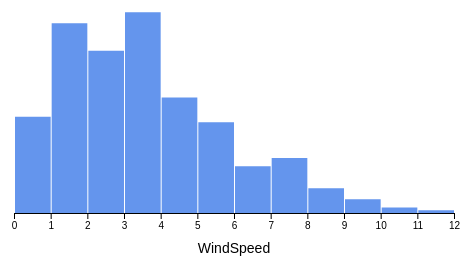
D3 v5 page, settled after 360 driven frames (6 s of simulated time); the page loaded 1 data file(s).


// ── build/test.js
async function updatingBars() {//异步
  // 导入数据
  const dataset = await d3.json('./data/weather_data.json')
  //await 用于等待一个异步方法执行完成，await 只能出现在 async 函数中。

  // 设置视图属性
  const width = 500
  let dimensions = {
    width: width,
    height: width * 0.6,
    margin: {
      top: 30,
      right: 10,
      bottom: 50,
      left: 50,
    },
  }
  dimensions.boundedWidth =
    dimensions.width - dimensions.margin.left - dimensions.margin.right
  dimensions.boundedHeight =
    dimensions.height - dimensions.margin.top - dimensions.margin.bottom

  // 绘制画布
  const wrapper = d3
    .select('#wrapper')
    .append('svg')
    .attr('width', dimensions.width)
    .attr('height', dimensions.height)

  const bounds = wrapper
    .append('g')
    .style(
      'transform',
      `translate(${dimensions.margin.left}px, ${dimensions.margin.top}px)`
    )

  //初始化静态元素
  bounds.append('g').attr('class', 'bins')
  bounds
    .append('g')//它将一个'g' element附加到SVG
    .attr('class', 'x-axis')
    .style('transform', `translateY(${dimensions.boundedHeight}px)`)
    .append('text')
    .attr('class', 'x-axis-label')
    .attr('x', dimensions.boundedWidth / 2)
    .attr('y', dimensions.margin.bottom - 10)

  const drawHistogram = metric => {//绘制直方图
    const metricAccessor = d => d[metric]//数据存取器
    const yAccessor = d => d.length

    const xScale = d3
      .scaleLinear()
      .domain(d3.extent(dataset, metricAccessor))
      .range([0, dimensions.boundedWidth])
      .nice()

    const binsGenerator = d3
      .histogram()
      .domain(xScale.domain())
      .value(metricAccessor)
      .thresholds(12)

    const bins = binsGenerator(dataset)

    const yScale = d3
      .scaleLinear()
      .domain([0, d3.max(bins, yAccessor)])
      .range([dimensions.boundedHeight, 0])
      .nice()

    // Draw data
    const barPadding = 1

    const exitTransition = d3.transition().duration(600)
    const updateTransition = exitTransition.transition().duration(600)

    let binGroups = bounds.select('.bins').selectAll('.bin').data(bins)

    const oldBinGroups = binGroups.exit()

    // Select all of the rect elements to remove
    oldBinGroups.selectAll("rect")
      .style("fill", "red") // Color them red
      .transition(exitTransition) // Use our new exit transition
      // Shrink the bars into the x axis
      .attr("y", dimensions.boundedHeight)
      .attr("height", 0)

    // Transition our text
    oldBinGroups.selectAll("text")
      .transition(exitTransition)
      .attr("y", dimensions.boundedHeight)

    // Actually remove our bars from the DOM once the transition has completed
    oldBinGroups
      .transition(exitTransition)
      .remove()

    const newBinGroups = binGroups.enter().append('g').attr('class', 'bin')

    newBinGroups
      .append('rect')
      // IMPROVEMENT: Start in the right horizontal location and be 0 pixels tall to prevent bars from flying in from the left
      .attr('height', 0)
      .attr('x', d => xScale(d.x0) + barPadding)
      .attr('y', dimensions.boundedHeight)
      .attr('width', d => d3.max([0, xScale(d.x1) - xScale(d.x0) - barPadding]))
      // IMPROVEMENT: We need fill to be an inline style so that we can override it in our CSS file; otherwise this would just be an SVG attribute
      .style('fill', 'yellowgreen')

    newBinGroups.append('text')
      // IMPROVEMENT: Set our labels' initial position to prevent them from flying in from the left
      .attr("x", d => xScale(d.x0) + (xScale(d.x1) - xScale(d.x0)) / 2)
      .attr("y", dimensions.boundedHeight)

    // update binGroups to include new points
    binGroups = newBinGroups.merge(binGroups)

    const barRects = binGroups
      .select('rect')
      // Transform our selection object into a D3 transition object
      .transition(updateTransition) // IMPROVEMENT: Use our custom transition from above
      .attr('x', d => xScale(d.x0) + barPadding)
      .attr('y', d => yScale(yAccessor(d)))
      .attr('height', d => dimensions.boundedHeight - yScale(yAccessor(d)))
      .attr('width', d => d3.max([0, xScale(d.x1) - xScale(d.x0) - barPadding]))
      // Add a second transition to make sure our new bars are blue instead of the green color
      .transition()
      .style("fill", "cornflowerblue")

    // make the rects change color when mouse over
    binGroups.selectAll('rect').on('mouseover', onMouseEnter).on('mouseleave', onMouseLeave)
    function onMouseEnter(d, i) {
      d3.select(this).style('fill', 'orange')
      d3.select("#tooltip")//显示文字位置在bar上方
        .style("left", xScale(d.x0) + 210 + "px")
        .style("top", yScale(yAccessor(d)) + 50 + "px")
        .style("font-size", "12px")
        .style("opacity", 1.0)
        .html(d.length + " days");
    }
    function onMouseLeave() {
      d3.select(this).style('fill', 'cornflowerblue')
      d3.select("#tooltip")
        .style("opacity", 0.0);
    }
    var tooltip = d3.select("body")
      .append("div")
      .attr("id", "tooltip")
      .style("position", "absolute")

    // 给坐标轴添加标签和动画
    const xAxisGenerator = d3.axisBottom().scale(xScale)
    const xAxis = bounds.select('.x-axis')
      .transition(updateTransition) // IMPROVEMENT: Use our custom transition from above
      //We can now see our tick marks move to fit the new domain before the new tick marks are drawn
      .call(xAxisGenerator)

    const xAxisLabel = xAxis.select('.x-axis-label').text(metric)
  }

  const metrics = [
    'windSpeed',
    'moonPhase',
    'dewPoint',
    'humidity',
    'uvIndex',
    'windBearing',
    'temperatureMin',
    'temperatureMax',
  ]
  let selectedMetricIndex = 0
  drawHistogram(metrics[selectedMetricIndex])

  const button = d3.select('body').append('button').text('Change metric')

  button.node().addEventListener('click', onClick)

  function onClick() {
    selectedMetricIndex = (selectedMetricIndex + 1) % (metrics.length - 1)
    drawHistogram(metrics[selectedMetricIndex])
  }
}
updatingBars()


### data: data/weather_data.json
[
 {
  "time": 1514782800,
  "summary": "Clear throughout the day.",
  "icon": "clear-day",
  "sunriseTime": 1514809280,
  "sunsetTime": 1514842810,
  "moonPhase": 0.48,
  "precipIntensity": 0,
  "precipIntensityMax": 0,
  "precipProbability": 0,
  "temperatureHigh": 18.39,
  "temperatureHighTime": 1514836800,
  "temperatureLow": 12.23,
  "temperatureLowTime": 1514894400,
  "apparentTemperatureHigh": 17.29,
  "apparentTemperatureHighTime": 1514844000,
  "apparentTemperatureLow": 4.51,
  "apparentTemperatureLowTime": 1514887200,
  "dewPoint": -1.67,
  "humidity": 0.54,
  "pressure": 1028.0,
  "windSpeed": 4.16,
  "windGust": 13.98,
  "windGustTime": 1514829600,
  "windBearing": 309,
  "cloudCover": 0.02,
  "uvIndex": 2,
  "uvIndexTime": 1514822400,
  "visibility": 10,
  "temperatureMin": 6.17,
  "temperatureMinTime": 1514808000,
  "temperatureMax": 18.39,
  "temperatureMaxTime": 1514836800,
  "apparentTemperatureMin": -2.19,
  "apparentTemperatureMinTime": 1514808000,
  "apparentTemperatureMax": 17.29,
  "apparentTemperatureMaxTime": 1514844000,
  "date": "2018-01-01"
 },
 {
  "time": 1514869200,
  "summary": "Clear throughout the day.",
  "icon": "clear-day",
  "sunriseTime": 1514895684,
  "sunsetTime": 1514929260,
  "moonPhase": 0.52,
  "precipIntensity": 0,
  "precipIntensityMax": 0,
  "precipProbability": 0,
  "temperatureHigh": 25.79,
  "temperatureHighTime": 1514923200,
  "temperatureLow": 12.65,
  "temperatureLowTime": 1514980800,
  "apparentTemperatureHigh": 20.13,
  "apparentTemperatureHighTime": 1514923200,
  "apparentTemperatureLow": 12.1,
  "apparentTemperatureLowTime": 1514944800,
  "dewPoint": 5.51,
  "humidity": 0.57,
  "pressure": 1029.0,
  "windSpeed": 4.71,
  "windGust": 12.25,
  "windGustTime": 1514912400,
  "windBearing": 266,
  "cloudCover": 0.05,
  "uvIndex": 2,
  "uvIndexTime": 1514908800,
  "visibility": 10,
  "temperatureMin": 12.23,
  "temperatureMinTime": 1514894400,
  "temperatureMax": 25.79,
  "temperatureMaxTime": 1514923200,
  "apparentTemperatureMin": 4.51,
  "apparentTemperatureMinTime": 1514887200,
  "apparentTemperatureMax": 20.13,
  "apparentTemperatureMaxTime": 1514923200,
  "date": "2018-01-02"
 },
 {
  "time": 1514955600,
  "summary": "Mostly cloudy starting in the evening.",
  "icon": "partly-cloudy-night",
  "sunriseTime": 1514982086,
  "sunsetTime": 1515015712,
  "moonPhase": 0.56,
  "precipIntensity": 0,
  "precipIntensityMax": 0,
  "precipProbability": 0,
  "temperatureHigh": 28.32,
  "temperatureHighTime": 1515009600,
  "temperatureLow": 23.46,
  "temperatureLowTime": 1515070800,
  "apparentTemperatureHigh": 28.32,
  "apparentTemperatureHighTime": 1515009600,
  "apparentTemperatureLow": 14.28,
  "apparentTemperatureLowTime": 1515070800,
  "dewPoint": 6.03,
  "humidity": 0.52,
  "pressure": 1025.0,
  "windSpeed": 0.64,
  "windGust": 5,
  "windGustTime": 1514955600,
  "windBearing": 254,
  "cloudCover": 0.13,
  "uvIndex": 2,
  "uvIndexTime": 1514995200,
  "visibility": 10,
  "temperatureMin": 12.65,
  "temperatureMinTime": 1514980800,
  "temperatureMax": 28.32,
  "temperatureMaxTime": 1515009600,
  "apparentTemperatureMin": 12.65,
  "apparentTemperatureMinTime": 1514980800,
  "apparentTemperatureMax": 28.32,
  "apparentTemperatureMaxTime": 1515009600,
  "date": "2018-01-03"
 },
 {
  "time": 1515042000,
  "summary": "Foggy until afternoon.",
  "icon": "fog",
  "sunriseTime": 1515068486,
  "sunsetTime": 1515102166,
  "moonPhase": 0.6,
  "precipIntensity": 0.0001,
  "precipIntensityMax": 0.0005,
  "precipIntensityMaxTime": 1515088800,
  "precipProbability": 0.06,
  "precipAccumulation": 0.032,
  "precipType": "snow",
  "temperatureHigh": 24.09,
  "temperatureHighTime": 1515110400,
  "temperatureLow": 8.86,
  "temperatureLowTime": 1515157200,
  "apparentTemperatureHigh": 15.76,
  "apparentTemperatureHighTime": 1515067200,
  "apparentTemperatureLow": -2.83,
  "apparentTemperatureLowTime": 1515157200,
  "dewPoint": 16.64,
  "humidity": 0.75,
  "pressure": 999.8,
  "windSpeed": 7.31,
  "windGust": 24.33,
  "windGustTime": 1515099600,
  "windBearing": 334,
  "cloudCover": 0.98,
  "uvIndex": 1,
  "uvIndexTime": 1515078000,
  "visibility": 5.01,
  "temperatureMin": 19.8,
  "temperatureMinTime": 1515124800,
  "temperatureMax": 26.62,
  "temperatureMaxTime": 1515052800,
  "apparentTemperatureMin": 9.16,
  "apparentTemperatureMinTime": 1515124800,
  "apparentTemperatureMax": 25.83,
  "apparentTemperatureMaxTime": 1515042000,
  "date": "2018-01-04"
 },
 {
  "time": 1515128400,
  "summary": "Clear throughout the day.",
  "icon": "clear-day",
  "sunriseTime": 1515154884,
  "sunsetTime": 1515188621,
  "moonPhase": 0.63,
  "precipIntensity": 0,
  "precipIntensityMax": 0,
  "precipProbability": 0,
  "temperatureHigh": 15.36,
  "temperatureHighTime": 1515182400,
  "temperatureLow": 7.4,
  "temperatureLowTime": 1515240000,
  "apparentTemperatureHigh": 4.56,
  "apparentTemperatureHighTime": 1515189600,
  "apparentTemperatureLow": -3.15,
  "apparentTemperatureLowTime": 1515243600,
  "dewPoint": -1.71,
  "humidity": 0.52,
  "pressure": 1010.0,
  "windSpeed": 8.06,
  "windGust": 21.82,
  "windGustTime": 1515182400,
  "windBearing": 290,
  "cloudCover": 0.13,
  "uvIndex": 2,
  "uvIndexTime": 1515168000,
  "visibility": 9.87,
  "temperatureMin": 8.86,
  "temperatureMinTime": 1515157200,
  "temperatureMax": 18.65,
  "temperatureMaxTime": 1515128400,
  "apparentTemperatureMin": -2.83,
  "apparentTemperatureMinTime": 1515157200,
  "apparentTemperatureMax": 8.19,
  "apparentTemperatureMaxTime": 1515128400,
  "date": "2018-01-05"
 },
 {
  "time": 1515214800,
  "summary": "Clear throughout the day.",
  "icon": "clear-day",
  "sunriseTime": 1515241279,
  "sunsetTime": 1515275077,
  "moonPhase": 0.67,
  "precipIntensity": 0,
  "precipIntensityMax": 0,
  "precipProbability": 0,
  "temperatureHigh": 13.02,
  "temperatureHighTime": 1515268800,
  "temperatureLow": 3.68,
  "temperatureLowTime": 1515330000,
  "apparentTemperatureHigh": 2.1,
  "apparentTemperatureHighTime": 1515272400,
  "apparentTemperatureLow": -4.08,
  "apparentTemperatureLowTime": 1515304800,
  "dewPoint": -7.22,
  "humidity": 0.46,
  "pressure": 1024.0,
… [head cut at 6 KiB]